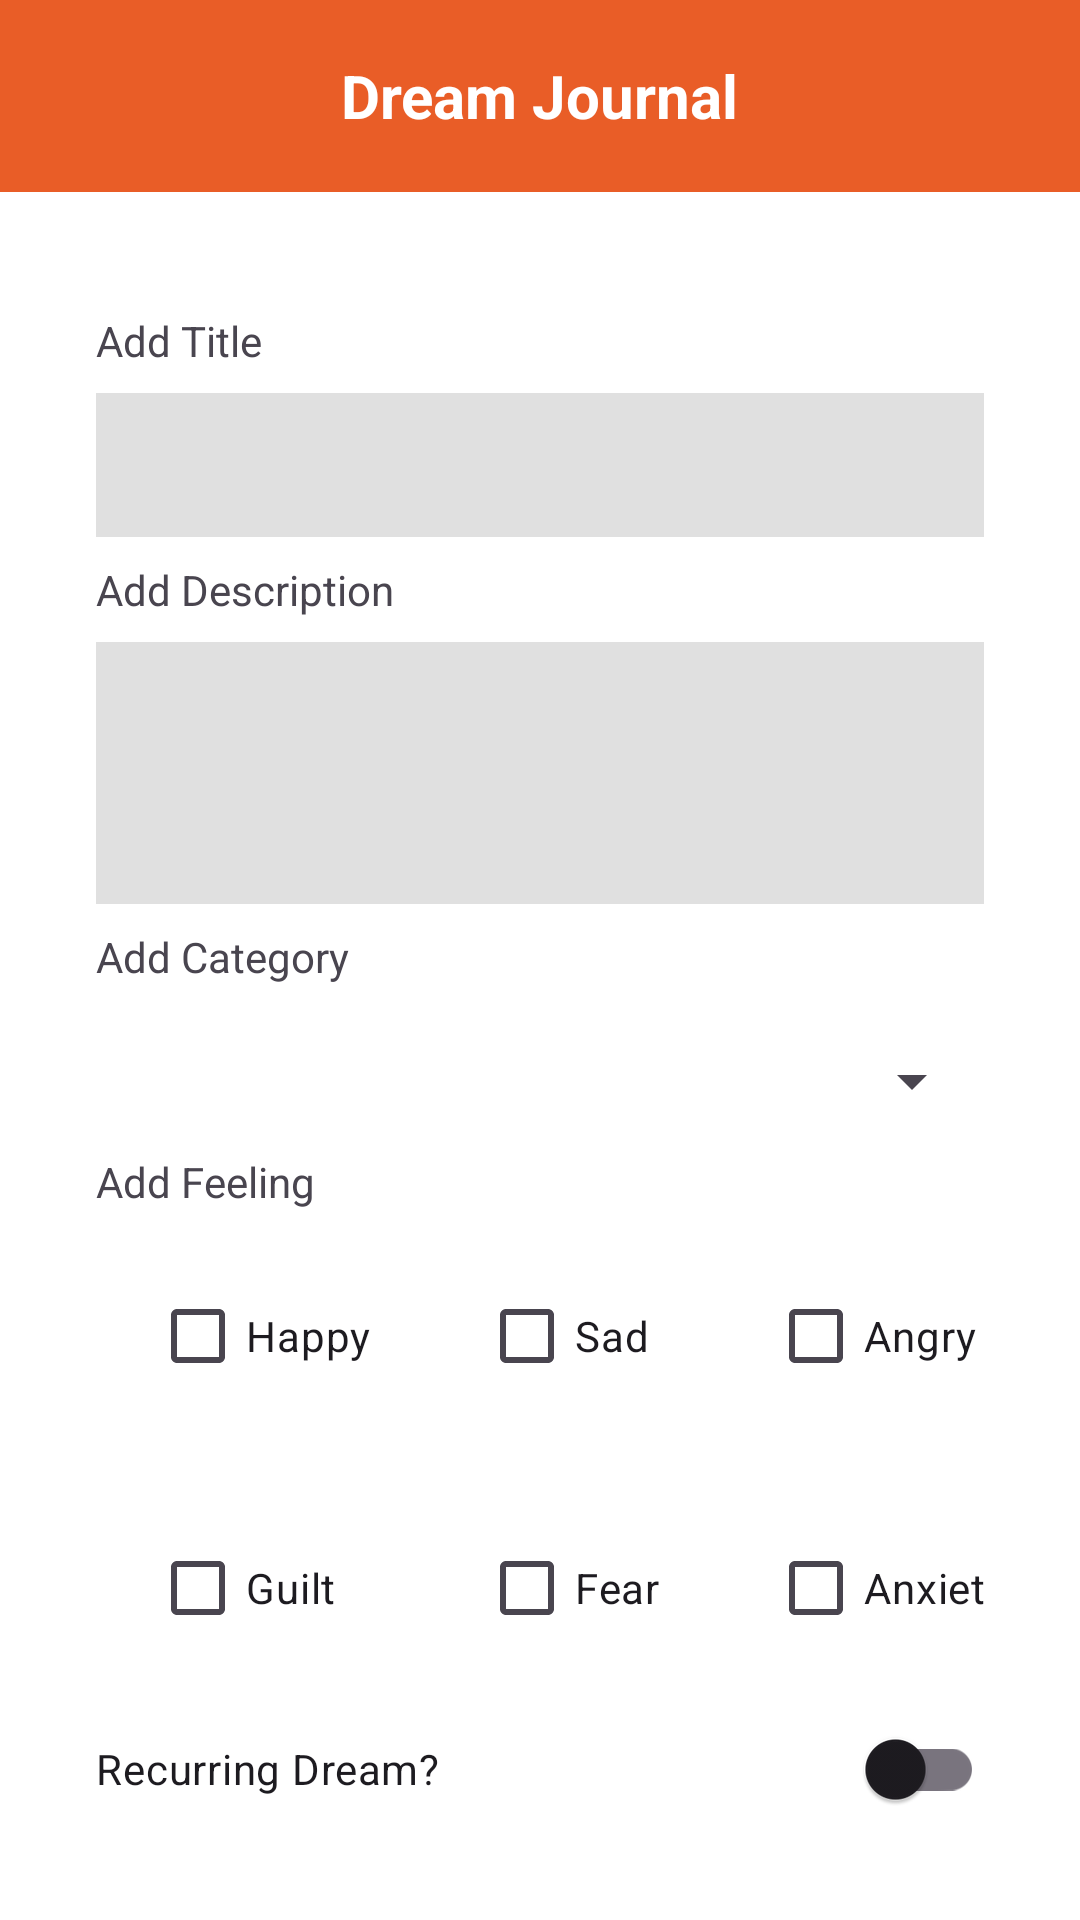

This screen was rendered from an Android layout file. Write that file and the resources it references.
<!-- AndroidManifest.xml: application theme Theme.DreamJournal -->
<!-- res/layout/activity_newdream.xml -->
<?xml version="1.0" encoding="utf-8"?>
<LinearLayout
    xmlns:android="http://schemas.android.com/apk/res/android"
    xmlns:tools="http://schemas.android.com/tools"
    android:layout_width="match_parent"
    android:layout_height="match_parent"
    android:background="@android:color/white"
    android:orientation="vertical"

    tools:ignore="ExtraText">
    <include
        android:id="@+id/toolbar"
        layout="@layout/toolbar_custom"
        />

<LinearLayout
    android:layout_width="match_parent"
    android:layout_height="match_parent"
    android:background="@android:color/white"
    android:orientation="vertical"
    android:padding="32dp"
    tools:ignore="ExtraText">


    <TextView
        android:id="@+id/titleLabelTextView"
        android:layout_width="match_parent"
        android:layout_height="wrap_content"
        android:text="@string/add_title"

        android:textSize="@dimen/LabelSize"
        android:layout_marginVertical="@dimen/marginVert"/>

    <EditText
        android:id="@+id/titleEditText"
        android:layout_width="match_parent"
        android:layout_height="wrap_content"
        android:minHeight="@dimen/minHeight"
        android:inputType="text"
        android:background="#E0E0E0"
         />

    

    <TextView
        android:id="@+id/descriptionLabelTextView"
        android:layout_width="match_parent"
        android:layout_height="wrap_content"
        android:layout_marginVertical="@dimen/marginVert"
        android:text="@string/add_description"
        android:textSize="@dimen/LabelSize"  />

    
    <EditText
        android:id="@+id/descriptionEditText"
        android:layout_width="match_parent"
        android:layout_height="wrap_content"
        android:background="#E0E0E0"
        android:inputType="textMultiLine"
        android:minLines="4" />

    
    <TextView
        android:layout_width="match_parent"
        android:layout_height="wrap_content"
        android:layout_marginVertical="@dimen/marginVert"
        android:text="@string/add_category"
        android:textSize="@dimen/LabelSize" />

    <Spinner
        android:id="@+id/categorySpinner"
        android:layout_width="match_parent"
        android:layout_height="wrap_content"
        android:minHeight="@dimen/minHeight"
        />

    
    <TextView
        android:layout_width="wrap_content"
        android:layout_height="wrap_content"
        android:text="@string/add_feeling"
        android:textSize="@dimen/LabelSize" />

    
    <GridLayout
        android:layout_width="match_parent"
        android:layout_height="wrap_content"
        android:columnCount="3"
        android:rowCount="2">

        <CheckBox
            android:id="@+id/checkboxHappy"
            android:layout_width="wrap_content"
            android:layout_height="wrap_content"
            android:layout_margin="18dp"
            android:text="@string/happy" />

        <CheckBox
            android:id="@+id/checkboxSad"
            android:layout_width="wrap_content"
            android:layout_height="wrap_content"
            android:layout_margin="18dp"
            android:text="@string/sad" />

        <CheckBox
            android:id="@+id/checkboxAngry"
            android:layout_width="wrap_content"
            android:layout_height="wrap_content"
            android:layout_margin="18dp"
            android:text="@string/angry" />

        <CheckBox
            android:id="@+id/checkboxGuilt"
            android:layout_width="wrap_content"
            android:layout_height="wrap_content"
            android:layout_margin="18dp"
            android:text="@string/guilt" />

        <CheckBox
            android:id="@+id/checkboxFear"
            android:layout_width="wrap_content"
            android:layout_height="wrap_content"
            android:layout_margin="18dp"
            android:text="@string/fear" />

        <CheckBox
            android:id="@+id/checkboxAnxiety"
            android:layout_width="wrap_content"
            android:layout_height="wrap_content"
            android:layout_margin="18dp"
            android:text="@string/anxiety" />

    </GridLayout>

    
    <androidx.appcompat.widget.SwitchCompat
        android:id="@+id/recurringDreamSwitch"
        android:layout_width="match_parent"
        android:layout_height="wrap_content"
        android:text="@string/recurring_dream" />

    <TextView
        android:layout_width="match_parent"
        android:layout_height="wrap_content"
        android:text="@string/add_image"
        android:textSize="@dimen/LabelSize"
        android:layout_marginVertical="@dimen/marginVert"/>

    
    <Button
        android:id="@+id/uploadButton"
        android:layout_width="wrap_content"
        android:layout_height="wrap_content"
        android:text="@string/upload" />

    
    <Button
        android:id="@+id/saveButton"
        android:layout_width="match_parent"
        android:layout_height="72dp"
        android:layout_marginVertical="32dp"
        android:text="@string/AddDream" />

</LinearLayout>
</LinearLayout>
<!-- res/layout/toolbar_custom.xml (included above) -->
<?xml version="1.0" encoding="utf-8"?>
<androidx.appcompat.widget.Toolbar
    xmlns:android="http://schemas.android.com/apk/res/android"
    android:id="@+id/customToolbar"
    android:layout_width="match_parent"
    android:layout_height="?attr/actionBarSize"
    android:background="?attr/colorPrimary"
    android:elevation="4dp"
    android:theme="?attr/actionBarTheme"
    android:popupTheme="?attr/actionBarPopupTheme">

    
    <TextView
        android:id="@+id/toolbarTitle"
        android:layout_width="wrap_content"
        android:layout_height="wrap_content"
        android:layout_gravity="center"
        android:text="@string/app_name"
        android:textColor="@android:color/white"
        android:textSize="20sp"
        android:textStyle="bold" />

    
    <ImageButton
        android:id="@+id/logoutButton"
        android:layout_width="wrap_content"
        android:layout_height="match_parent"
        android:background="?attr/selectableItemBackgroundBorderless"
        android:src="@drawable/ic_logout"
        android:padding="16dp"
        android:layout_gravity="end"/>

    
    <ImageButton
        android:id="@+id/leftActionButton"
        android:layout_width="wrap_content"
        android:layout_height="match_parent"
        android:background="?attr/selectableItemBackgroundBorderless"
        android:src="@drawable/ic_add"
        android:padding="16dp"
        android:layout_gravity="start"/>

</androidx.appcompat.widget.Toolbar>
<!-- resources referenced by this layout -->
<resources>
  <dimen name="LabelSize">14sp</dimen>
  <dimen name="marginVert">8dp</dimen>
  <dimen name="minHeight">48dp</dimen>
  <string name="AddDream">Add Dream</string>
  <string name="add_category">Add Category</string>
  <string name="add_description">Add Description</string>
  <string name="add_feeling">Add Feeling</string>
  <string name="add_image">Add Image</string>
  <string name="add_title">Add Title</string>
  <string name="angry">Angry</string>
  <string name="anxiety">Anxiety</string>
  <string name="app_name">Dream Journal</string>
  <string name="fear">Fear</string>
  <string name="guilt">Guilt</string>
  <string name="happy">Happy</string>
  <string name="recurring_dream">Recurring Dream?</string>
  <string name="sad">Sad</string>
  <string name="upload">Upload</string>
  <style name="Theme.DreamJournal" parent="Base.Theme.DreamJournal">
          <item name="colorPrimary">@color/primaryColour</item>
          <item name="colorSecondary">@color/secondaryColour</item>
          <item name="colorError">@color/errorColour</item>
      </style>
  <style name="Base.Theme.DreamJournal" parent="Theme.Material3.DayNight.NoActionBar">
          
          
      </style>
  <color name="primaryColour">#FFE95D27</color>
  <color name="secondaryColour">#FF333333</color>
  <color name="errorColour">#FFEB5757</color>
</resources>
